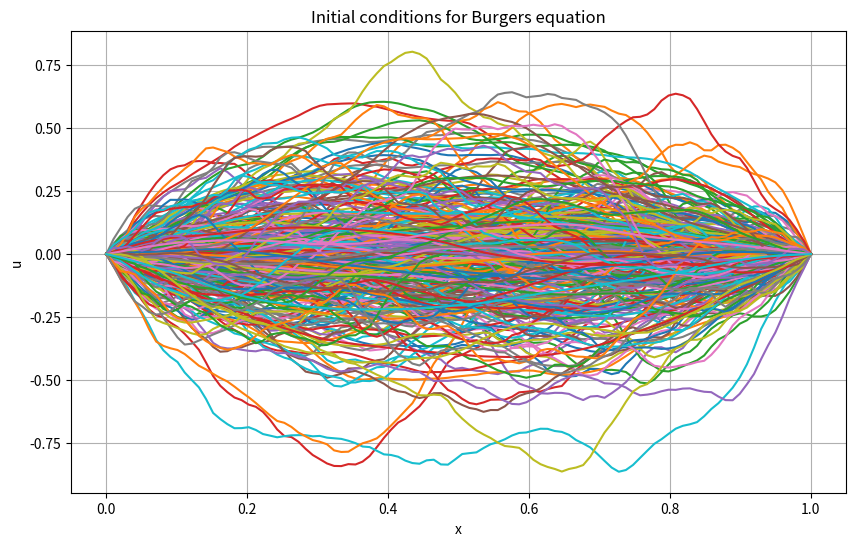

Reproduce this figure in Python.
import numpy as np
import matplotlib.pyplot as plt

#test 

np.random.seed(2023)
pred = []
# Number of functions
for i in range(100):


    #alphas = [1.5,2,2.5]
    alphas = [1.8,2.2,2.9]

    
    for alpha in alphas:
        
        N = 100
        k = 3

        xis = np.random.standard_normal(size = N)
        lmbds = np.array([1/(j**alpha) for j in range(1,N+1)])
        coefs = xis*lmbds
        x_test = np.linspace(0,1,100)

        sine_matrix = np.array([np.sin(j*np.pi*x_test) for j in range(N)])

        y_pred_test = sine_matrix.T @ coefs

        pred.append(y_pred_test)

pred = np.array(pred)

print('Number of functions: {}'.format(int(pred.shape[0])))
print('Number of points per function: {}'.format(pred.shape[1]))

np.save('burgers_ics.npy',pred)


# alphas repeated
alphas_full = np.tile(alphas,pred.shape[0])
# Plotting the solution
plt.figure(figsize=(10, 6))
for i in range(pred.shape[0]):
    plt.plot(x_test,pred[i,:], label = '{}'.format(alphas_full[i]))
plt.title('Initial conditions for Burgers equation')
#plt.legend()
plt.xlabel('x')
plt.ylabel('u')
plt.grid(True)

# Save the plot to a PNG file
plt.savefig('burgers_ics.png')

plt.show()